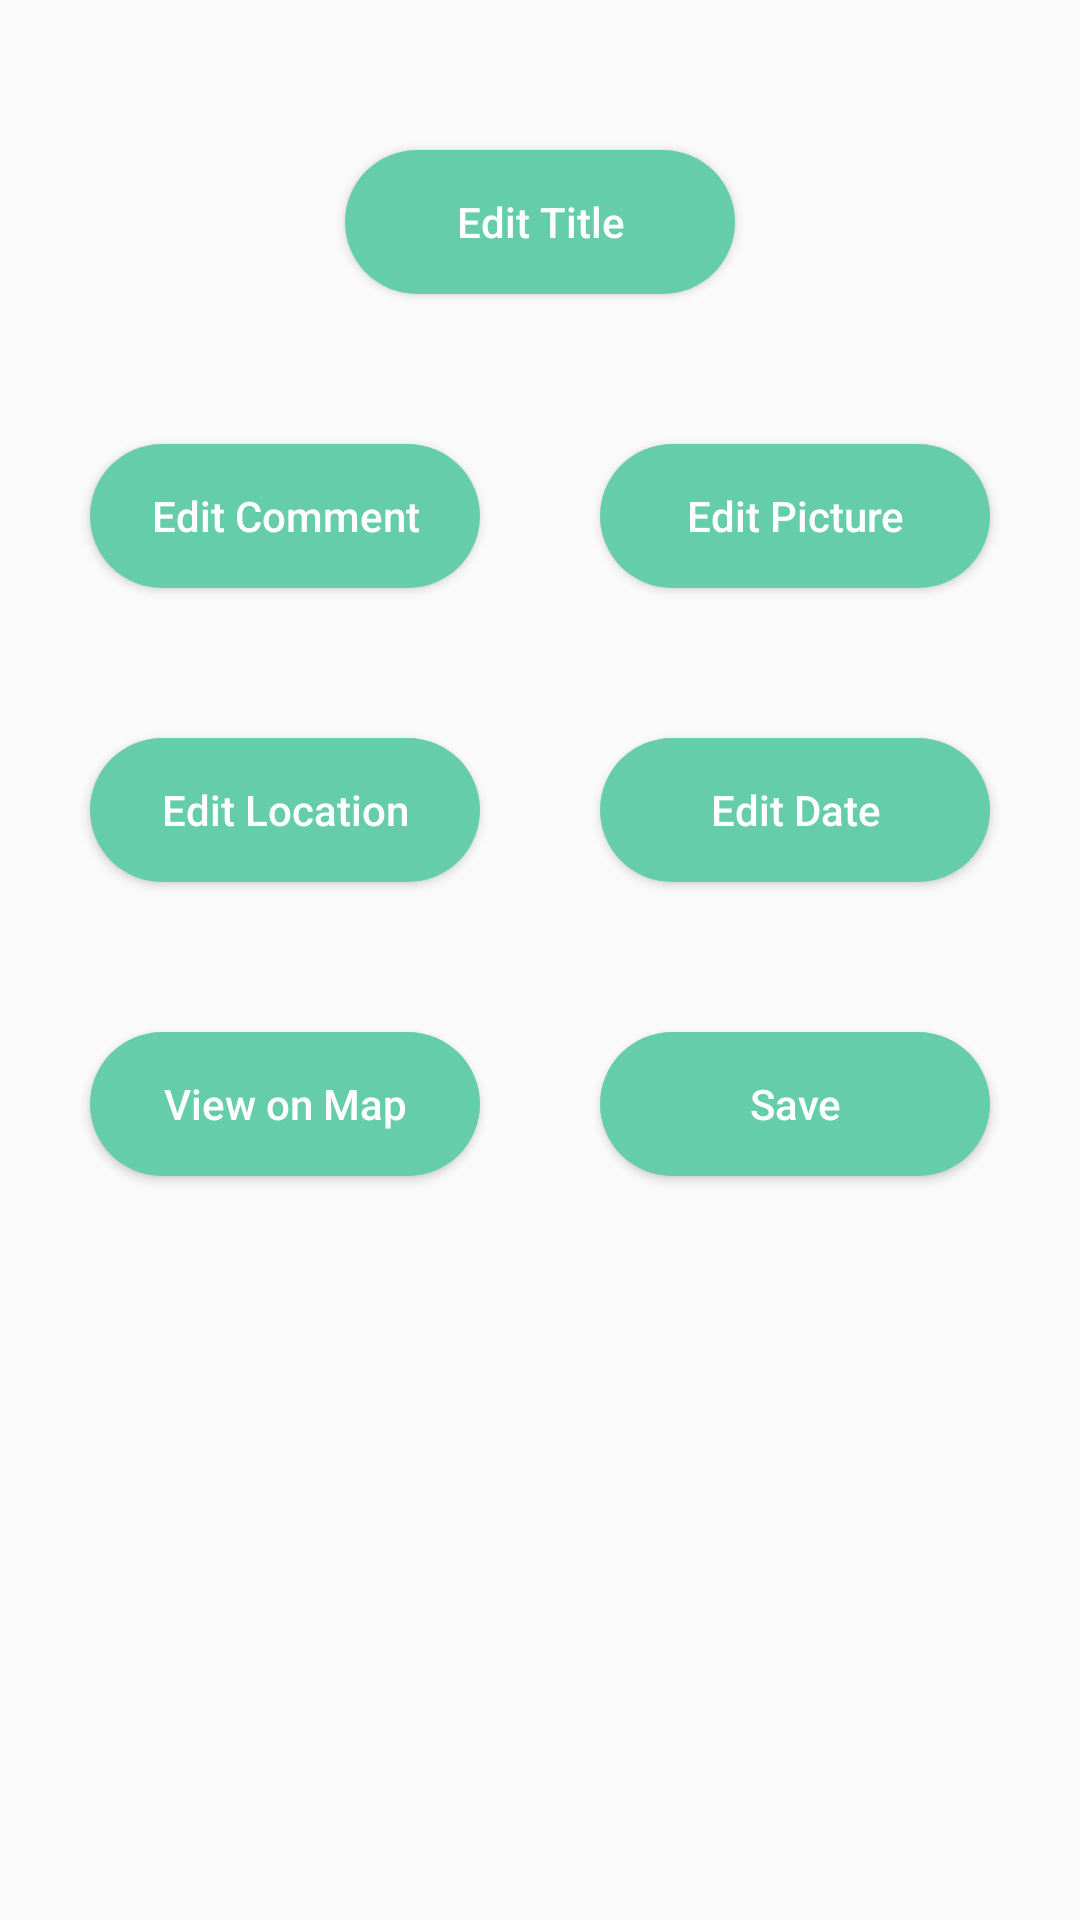

Produce the Android XML layout that renders to this screen, including the resource entries it uses.
<!-- AndroidManifest.xml: application theme AppTheme -->
<!-- res/layout/activity_edit_record.xml -->
<?xml version="1.0" encoding="utf-8"?>
<android.support.constraint.ConstraintLayout xmlns:android="http://schemas.android.com/apk/res/android"
    xmlns:app="http://schemas.android.com/apk/res-auto"
    xmlns:tools="http://schemas.android.com/tools"
    android:layout_width="match_parent"
    android:layout_height="match_parent"
    tools:context=".EditRecordActivity"
    android:background="@drawable/background">

    <Button
        android:background="@drawable/button_style1"
        android:id="@+id/edit_title"
        android:layout_width="130dp"
        android:layout_height="wrap_content"
        android:layout_marginTop="50dp"
        android:text="Edit Title"
        android:textAllCaps="false"
        android:textColor="#ffffff"
        app:layout_constraintBottom_toTopOf="@+id/edit_picture"
        app:layout_constraintEnd_toEndOf="parent"
        app:layout_constraintStart_toStartOf="parent"
        app:layout_constraintTop_toTopOf="parent" />

    <Button
        android:background="@drawable/button_style1"
        android:id="@+id/edit_comment"
        android:layout_width="130dp"
        android:layout_height="wrap_content"
        android:layout_marginStart="30dp"
        android:layout_marginTop="50dp"
        android:text="Edit Comment"
        android:textAllCaps="false"
        android:textColor="#ffffff"
        app:layout_constraintStart_toStartOf="parent"
        app:layout_constraintTop_toBottomOf="@+id/edit_title" />

    <Button
        android:background="@drawable/button_style1"
        android:id="@+id/edit_picture"
        android:layout_width="130dp"
        android:layout_height="wrap_content"
        android:layout_marginEnd="30dp"
        android:layout_marginTop="50dp"
        android:text="Edit Picture"
        android:textAllCaps="false"
        android:textColor="#ffffff"
        app:layout_constraintEnd_toEndOf="parent"
        app:layout_constraintTop_toBottomOf="@+id/edit_title" />

    <Button
        android:background="@drawable/button_style1"
        android:id="@+id/edit_geolocation"
        android:layout_width="130dp"
        android:layout_height="wrap_content"
        android:layout_marginStart="30dp"
        android:layout_marginTop="50dp"
        android:text="Edit Location"
        android:textAllCaps="false"
        android:textColor="#ffffff"
        app:layout_constraintStart_toStartOf="parent"
        app:layout_constraintTop_toBottomOf="@+id/edit_comment" />

    <Button
        android:background="@drawable/button_style1"
        android:id="@+id/edit_dates"
        android:layout_width="130dp"
        android:layout_height="wrap_content"
        android:layout_marginBottom="32dp"
        android:layout_marginEnd="30dp"
        android:layout_marginStart="16dp"
        android:layout_marginTop="50dp"
        android:text="Edit Date"
        android:textAllCaps="false"
        android:textColor="#ffffff"
        app:layout_constraintEnd_toEndOf="parent"
        app:layout_constraintTop_toBottomOf="@+id/edit_picture" />

    <Button
        android:background="@drawable/button_style1"
        android:id="@+id/map_view"
        android:layout_width="130dp"
        android:layout_height="wrap_content"
        android:layout_marginStart="30dp"
        android:layout_marginTop="50dp"
        android:text="View on Map"
        android:textAllCaps="false"
        android:textColor="#ffffff"
        app:layout_constraintStart_toStartOf="parent"
        app:layout_constraintTop_toBottomOf="@+id/edit_geolocation" />

    <Button
        android:background="@drawable/button_style1"
        android:id="@+id/save"
        android:layout_width="130dp"
        android:layout_height="wrap_content"
        android:layout_marginEnd="30dp"
        android:layout_marginTop="50dp"
        android:text="Save"
        android:textAllCaps="false"
        android:textColor="#ffffff"
        app:layout_constraintEnd_toEndOf="parent"
        app:layout_constraintTop_toBottomOf="@+id/edit_dates" />

</android.support.constraint.ConstraintLayout>
<!-- resources referenced by this layout -->
<resources>
  <!-- drawable button_style1 (drawable) -->
  <?xml version="1.0" encoding="utf-8"?>
  <shape xmlns:android="http://schemas.android.com/apk/res/android">
  <solid android:color="#66cdaa" />
  <corners android:radius="25dp"/>
  <padding
      android:right="10dp"
      android:left="10dp"
      android:top="10dp"
      android:bottom="10dp" />
  
  </shape>
  <style name="AppTheme" parent="Theme.AppCompat.Light.NoActionBar">
  
          
  
      </style>
</resources>
